Run: headless pygame with SDL's dummy video driver; simulated clock (each Clock.tick advances the game by its frame time, no real sleeping); random seed 0; keys injected as events and as key.get_pressed() state; mouse plan: one left click at the window centre at the start of phase 2, then a move to the lower-right quarter at the start of phase 3.
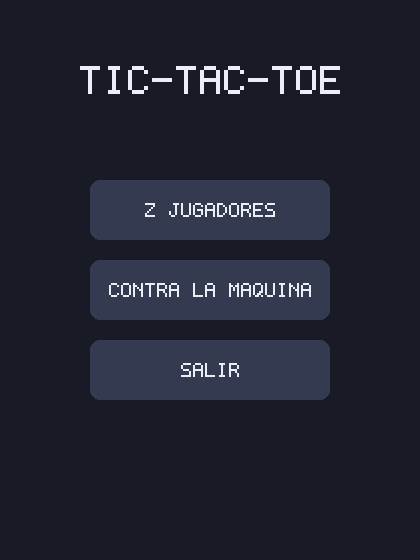
Frame 1 of 4 · flips 1–60 · no input
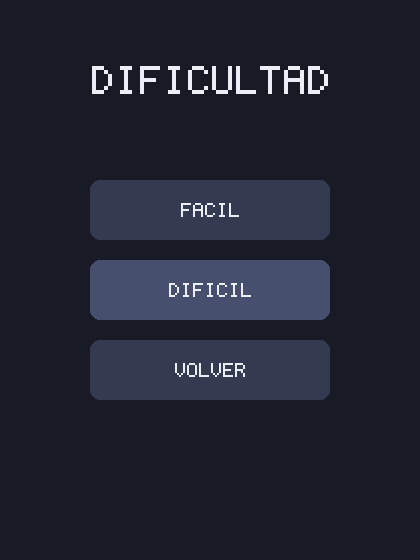
Frame 2 of 4 · flips 61–180 · clicked the window centre · tapped SPACE, RETURN · held RIGHT (→), D
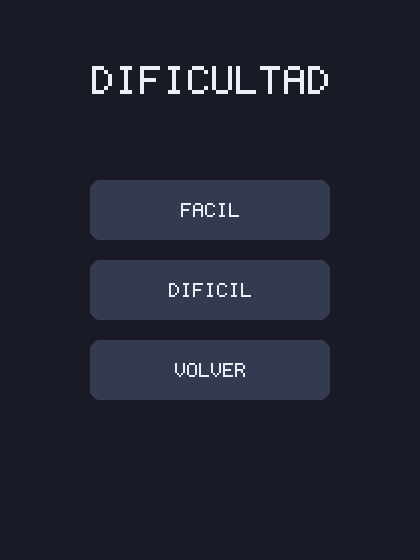
Frame 3 of 4 · flips 181–300 · moved the mouse to the lower-right quarter · held DOWN (↓), S
Frame 4 of 4 · flips 301–420 · held LEFT (←), A, UP (↑), W · screen unchanged from frame 3, image omitted

The pygame program that drew these frames:

"""Tic-Tac-Toe (3 en raya) en Python con pygame.

Modos:
  - 2 jugadores
  - Contra la maquina (Fácil = aleatorio, Dificil = minimax imbatible)

Uso:
    .venv/bin/python main.py
"""

import random
import sys

import pygame

# ---------------------------------------------------------------------------
# Configuracion
# ---------------------------------------------------------------------------
ANCHO, ALTO = 420, 560
FPS = 60

FONDO = (24, 26, 38)
PANEL = (34, 38, 54)
LINEA = (80, 88, 120)
X_COLOR = (90, 170, 255)
O_COLOR = (255, 120, 140)
TEXTO = (235, 238, 245)
RESALTAR = (90, 220, 130)
BOTON = (52, 58, 80)
BOTON_HOVER = (70, 80, 110)

CELDA = 130
TABLERO_X = (ANCHO - CELDA * 3) // 2
TABLERO_Y = 120


# ---------------------------------------------------------------------------
# Logica del juego (pura, sin dependencias de pygame)
# ---------------------------------------------------------------------------
HUMAN = "X"
AI = "O"

LINEAS_GANADORAS = [
    (0, 1, 2), (3, 4, 5), (6, 7, 8),  # filas
    (0, 3, 6), (1, 4, 7), (2, 5, 8),  # columnas
    (0, 4, 8), (2, 4, 6),             # diagonales
]


def check_winner(board):
    """Devuelve ('X'|'O', linea) si hay ganador, None si no."""
    for a, b, c in LINEAS_GANADORAS:
        v = board[a]
        if v and v == board[b] == board[c]:
            return v, (a, b, c)
    return None


def is_draw(board):
    return all(board) and not check_winner(board)


def available_moves(board):
    return [i for i, v in enumerate(board) if not v]


# ---------------------------------------------------------------------------
# Inteligencia artificial
# ---------------------------------------------------------------------------
def ai_random(board, _symbol):
    moves = available_moves(board)
    return random.choice(moves) if moves else None


def minimax(board, symbol, maximizing_symbol):
    """Minimax sin poda (suficiente para 3x3). Devuelve (score, move)."""
    result = check_winner(board)
    if result:
        return (1 if result[0] == maximizing_symbol else -1), None
    if is_draw(board):
        return 0, None

    opponent = AI if symbol == HUMAN else HUMAN
    best_move = None

    if symbol == maximizing_symbol:
        best_score = -float("inf")
        for i in available_moves(board):
            board[i] = symbol
            score, _ = minimax(board, opponent, maximizing_symbol)
            board[i] = ""
            if score > best_score:
                best_score, best_move = score, i
        return best_score, best_move
    else:
        best_score = float("inf")
        for i in available_moves(board):
            board[i] = symbol
            score, _ = minimax(board, opponent, maximizing_symbol)
            board[i] = ""
            if score < best_score:
                best_score, best_move = score, i
        return best_score, best_move


def ai_hard(board, symbol):
    maximizing = symbol
    if not any(board):
        # Primer movimiento: cualquiera del centro/esquinas da lo mismo
        return random.choice([0, 2, 4, 6, 8])
    _, move = minimax(board, symbol, maximizing)
    return move


def move_ai(board, symbol, difficulty):
    if difficulty == "facil":
        return ai_random(board, symbol)
    return ai_hard(board, symbol)


# ---------------------------------------------------------------------------
# Fuente bitmap (pygame no tiene modulo font en Python 3.14, ver AGENTS.md)
# ---------------------------------------------------------------------------
# Glifos 5x7. Cada glifo es una lista de 7 cadenas de 5 caracteres ('#' = on).
_GLIFOS = {
    'A': [".###.", "#...#", "#...#", "#####", "#...#", "#...#", "#...#"],
    'B': ["####.", "#...#", "#...#", "####.", "#...#", "#...#", "####."],
    'C': [".###.", "#...#", "#....", "#....", "#....", "#...#", ".###."],
    'D': ["###..", "#..#.", "#...#", "#...#", "#...#", "#..#.", "###.."],
    'E': ["#####", "#....", "#....", "####.", "#....", "#....", "#####"],
    'F': ["#####", "#....", "#....", "####.", "#....", "#....", "#...."],
    'G': [".###.", "#...#", "#....", "#.###", "#...#", "#...#", ".###."],
    'H': ["#...#", "#...#", "#...#", "#####", "#...#", "#...#", "#...#"],
    'I': [".###.", "..#..", "..#..", "..#..", "..#..", "..#..", ".###."],
    'J': ["..###", "...#.", "...#.", "...#.", "#..#.", "#..#.", ".##.."],
    'L': ["#....", "#....", "#....", "#....", "#....", "#....", "#####"],
    'M': ["#...#", "##.##", "#.#.#", "#.#.#", "#...#", "#...#", "#...#"],
    'N': ["#...#", "##..#", "#.#.#", "#..##", "#...#", "#...#", "#...#"],
    'O': [".###.", "#...#", "#...#", "#...#", "#...#", "#...#", ".###."],
    'P': ["####.", "#...#", "#...#", "####.", "#....", "#....", "#...."],
    'Q': [".###.", "#...#", "#...#", "#...#", "#..##", "#.##.", ".##.#"],
    'R': ["####.", "#...#", "#...#", "####.", "#..#.", "#...#", "#...#"],
    'S': [".####", "#....", "#....", ".###.", "....#", "....#", "#####"],
    'T': ["#####", "..#..", "..#..", "..#..", "..#..", "..#..", "..#.."],
    'U': ["#...#", "#...#", "#...#", "#...#", "#...#", "#...#", ".###."],
    'V': ["#...#", "#...#", "#...#", "#...#", "#...#", ".#.#.", "..#.."],
    'W': ["#...#", "#...#", "#...#", "#.#.#", "#.#.#", "##.##", "#...#"],
    'X': ["#...#", ".#.#.", "..#..", "..#..", "..#..", ".#.#.", "#...#"],
    '2': ["#####", "....#", "...#.", "..#..", ".#...", "#....", "#####"],
    ' ': [".....", ".....", ".....", ".....", ".....", ".....", "....."],
    '-': [".....", ".....", ".....", "#####", ".....", ".....", "....."],
    ':': [".....", "..#..", "..#..", ".....", "..#..", "..#..", "....."],
    '!': ["..#..", "..#..", "..#..", "..#..", "..#..", ".....", "..#.."],
}

GLIFO_W = 5
GLIFO_H = 7
GLIFO_GAP = 1   # espacio entre glifos


def text_size(text, scale):
    """Tamano en pixels de `text` dibujado con `scale`."""
    n = len(text)
    w = n * (GLIFO_W + GLIFO_GAP) * scale - GLIFO_GAP * scale
    return max(w, 0), GLIFO_H * scale


def draw_text(surf, text, x, y, color, scale):
    """Dibuja `text` con origen superior-izquierdo en (x, y)."""
    for i, ch in enumerate(text.upper()):
        glifo = _GLIFOS.get(ch)
        if glifo is None:
            continue
        ox = x + i * (GLIFO_W + GLIFO_GAP) * scale
        for ry, fila in enumerate(glifo):
            for rx, c in enumerate(fila):
                if c == "#":
                    pygame.draw.rect(
                        surf, color,
                        (ox + rx * scale, y + ry * scale, scale, scale))


def draw_text_centered(surf, text, cx, cy, color, scale):
    w, h = text_size(text, scale)
    draw_text(surf, text, cx - w // 2, cy - h // 2, color, scale)


def draw_text_in_rect(surf, text, rect, color, scale):
    draw_text_centered(surf, text, rect.centerx, rect.centery, color, scale)


# ---------------------------------------------------------------------------
# Interfaz grafica
# ---------------------------------------------------------------------------
class Button:
    def __init__(self, rect, text):
        self.rect = pygame.Rect(rect)
        self.text = text

    def dibujar(self, surf, scale, hover):
        color = BOTON_HOVER if hover else BOTON
        pygame.draw.rect(surf, color, self.rect, border_radius=10)
        draw_text_in_rect(surf, self.text, self.rect, TEXTO, scale)

    def clic(self, pos):
        return self.rect.collidepoint(pos)


def dibujar_tablero(surf, board, linea_ganadora=None):
    for i in range(1, 3):
        # verticales
        pygame.draw.line(
            surf, LINEA,
            (TABLERO_X + i * CELDA, TABLERO_Y),
            (TABLERO_X + i * CELDA, TABLERO_Y + 3 * CELDA), 4)
        # horizontales
        pygame.draw.line(
            surf, LINEA,
            (TABLERO_X, TABLERO_Y + i * CELDA),
            (TABLERO_X + 3 * CELDA, TABLERO_Y + i * CELDA), 4)

    for i, val in enumerate(board):
        if not val:
            continue
        fila, col = divmod(i, 3)
        cx = TABLERO_X + col * CELDA + CELDA // 2
        cy = TABLERO_Y + fila * CELDA + CELDA // 2
        color = X_COLOR if val == "X" else O_COLOR
        dibujar_marca(surf, val, cx, cy, color)

    if linea_ganadora:
        a, _b, c = linea_ganadora
        start = centro_celda(a)
        end = centro_celda(c)
        pygame.draw.line(surf, RESALTAR, start, end, 7)


# Escalas de fuente (bitmap)
ESC_TITULO = 4
ESC_BOTON = 2
ESC_ESTADO = 3


def centro_celda(i):
    fila, col = divmod(i, 3)
    return (TABLERO_X + col * CELDA + CELDA // 2,
            TABLERO_Y + fila * CELDA + CELDA // 2)


def dibujar_marca(surf, marca, cx, cy, color):
    r = 30
    if marca == "X":
        pygame.draw.line(surf, color, (cx - r, cy - r), (cx + r, cy + r), 7)
        pygame.draw.line(surf, color, (cx + r, cy - r), (cx - r, cy + r), 7)
    else:
        pygame.draw.circle(surf, color, (cx, cy), r, 7)


def celda_en(pos):
    x, y = pos
    if x < TABLERO_X or x >= TABLERO_X + 3 * CELDA:
        return None
    if y < TABLERO_Y or y >= TABLERO_Y + 3 * CELDA:
        return None
    col = (x - TABLERO_X) // CELDA
    fila = (y - TABLERO_Y) // CELDA
    return int(fila * 3 + col)


# ---------------------------------------------------------------------------
# Pantallas
# ---------------------------------------------------------------------------
def menu_principal(surf, mouse_pos):
    surf.fill(FONDO)
    draw_text_centered(surf, "TIC-TAC-TOE", ANCHO // 2, 80, TEXTO, ESC_TITULO)

    botones = [
        Button((ANCHO // 2 - 120, 180, 240, 60), "2 JUGADORES"),
        Button((ANCHO // 2 - 120, 260, 240, 60), "CONTRA LA MAQUINA"),
        Button((ANCHO // 2 - 120, 340, 240, 60), "SALIR"),
    ]
    for b in botones:
        b.dibujar(surf, ESC_BOTON, b.clic(mouse_pos))
    return botones


def menu_dificultad(surf, mouse_pos):
    surf.fill(FONDO)
    draw_text_centered(surf, "DIFICULTAD", ANCHO // 2, 80, TEXTO, ESC_TITULO)

    botones = [
        Button((ANCHO // 2 - 120, 180, 240, 60), "FACIL"),
        Button((ANCHO // 2 - 120, 260, 240, 60), "DIFICIL"),
        Button((ANCHO // 2 - 120, 340, 240, 60), "VOLVER"),
    ]
    for b in botones:
        b.dibujar(surf, ESC_BOTON, b.clic(mouse_pos))
    return botones


def pantalla_juego(surf, board, turno, estado, mouse_pos):
    surf.fill(FONDO)
    if estado == "jugando":
        texto = f"TURNO: {turno}"
        color = X_COLOR if turno == "X" else O_COLOR
    else:
        ganador, _ = check_winner(board) or (None, None)
        if ganador:
            texto = f"GANA {ganador}!"
            color = RESALTAR
        else:
            texto = "EMPATE!"
            color = TEXTO
    draw_text_centered(surf, texto, ANCHO // 2, 60, color, ESC_ESTADO)

    linea = check_winner(board)
    dibujar_tablero(surf, board, linea[1] if linea else None)

    if estado != "jugando":
        botones = [
            Button((40, ALTO - 60, 160, 44), "REINICIAR"),
            Button((ANCHO - 200, ALTO - 60, 160, 44), "MENU"),
        ]
    else:
        botones = [
            Button((ANCHO - 200, ALTO - 60, 160, 44), "MENU"),
        ]
    for b in botones:
        b.dibujar(surf, ESC_BOTON, b.clic(mouse_pos))
    return botones


# ---------------------------------------------------------------------------
# Bucle principal
# ---------------------------------------------------------------------------
def main():
    pygame.init()
    pantalla = pygame.display.set_mode((ANCHO, ALTO))
    pygame.display.set_caption("Tic-Tac-Toe")
    reloj = pygame.time.Clock()

    escena = "menu"
    modo = None          # "2p" o "ai"
    dificultad = None    # "facil" o "dificil"
    board = [""] * 9
    turno = HUMAN        # X siempre empieza
    estado = "jugando"   # "jugando" | "terminado"
    ia_pendiente = False

    def reiniciar():
        nonlocal board, turno, estado, ia_pendiente
        board = [""] * 9
        turno = HUMAN
        estado = "jugando"
        ia_pendiente = False

    corriendo = True
    while corriendo:
        mouse_pos = pygame.mouse.get_pos()
        clic_pos = None

        for event in pygame.event.get():
            if event.type == pygame.QUIT:
                corriendo = False
            elif event.type == pygame.MOUSEBUTTONDOWN:
                clic_pos = event.pos

        # Procesar clicks
        if escena == "menu":
            botones = menu_principal(pantalla, mouse_pos)
            if clic_pos:
                if botones[0].clic(clic_pos):
                    modo, escena, dificultad = "2p", "juego", None
                    reiniciar()
                elif botones[1].clic(clic_pos):
                    escena = "dificultad"
                elif botones[2].clic(clic_pos):
                    corriendo = False

        elif escena == "dificultad":
            botones = menu_dificultad(pantalla, mouse_pos)
            if clic_pos:
                if botones[0].clic(clic_pos):
                    dificultad, escena, modo = "facil", "juego", "ai"
                    reiniciar()
                elif botones[1].clic(clic_pos):
                    dificultad, escena, modo = "dificil", "juego", "ai"
                    reiniciar()
                elif botones[2].clic(clic_pos):
                    escena = "menu"

        elif escena == "juego":
            botones = pantalla_juego(
                pantalla, board, turno, estado, mouse_pos)

            if clic_pos:
                if estado == "jugando":
                    i = celda_en(clic_pos)
                    if i is not None and not board[i]:
                        board[i] = turno
                        res = check_winner(board)
                        if res or is_draw(board):
                            estado = "terminado"
                        else:
                            turno = AI if turno == HUMAN else HUMAN
                            ia_pendiente = (modo == "ai" and turno == AI)
                # botones
                if botones:
                    if botones[0].clic(clic_pos) and botones[0].text == "REINICIAR":
                        reiniciar()
                    elif botones[-1].clic(clic_pos) and botones[-1].text == "MENU":
                        escena = "menu"

            # Movimiento de la IA
            if ia_pendiente and estado == "jugando":
                pygame.time.delay(400)  # pequena pausa para que se sienta natural
                mov = move_ai(board, AI, dificultad)
                if mov is not None:
                    board[mov] = turno
                    if check_winner(board) or is_draw(board):
                        estado = "terminado"
                    else:
                        turno = HUMAN
                ia_pendiente = False

        pygame.display.flip()
        reloj.tick(FPS)

    pygame.quit()
    sys.exit(0)


if __name__ == "__main__":
    main()
